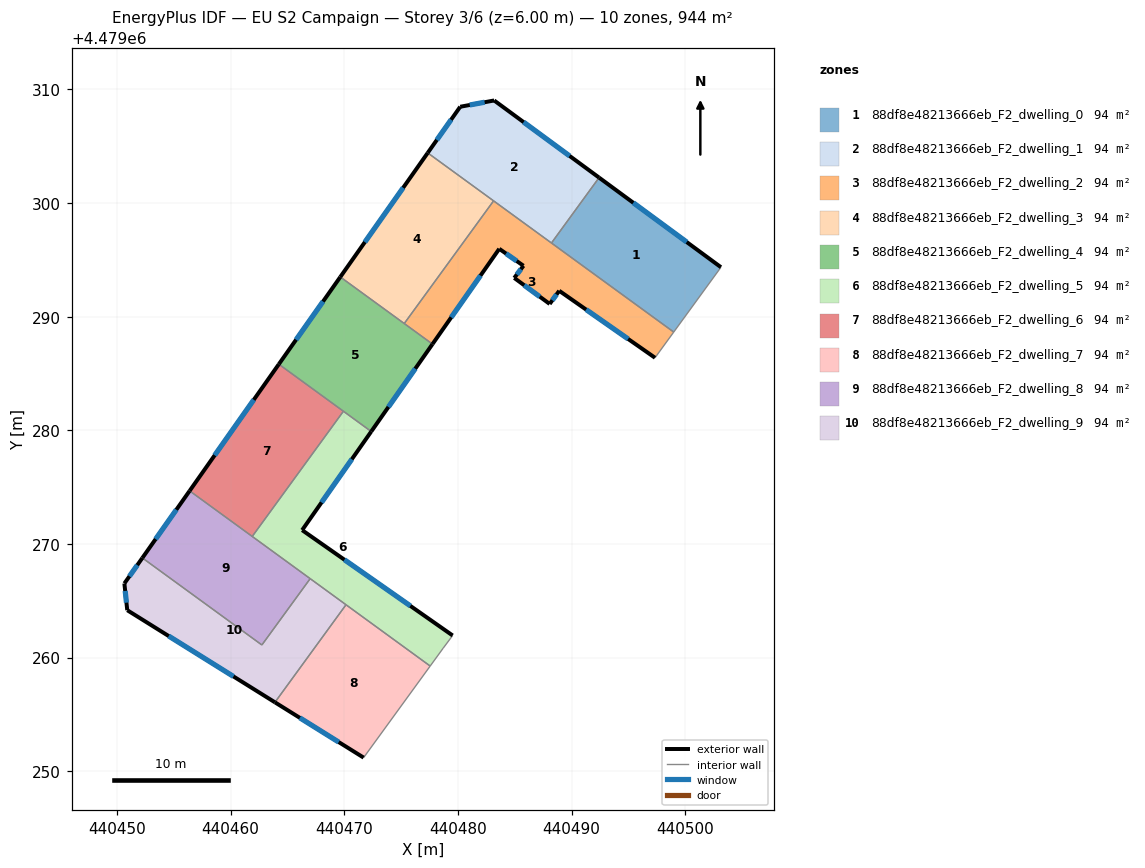
=== STOREY PLAN SPEC (per zone: floor XY polygon, exterior-wall plan segments, windows/doors) ===
zone 1: 88df8e48213666eb_F2_dwelling_0  (94.4 m²)
  floor: (440503.15, 4479294.36) (440499.00, 4479288.65) (440488.23, 4479296.49) (440492.43, 4479302.24)
  exterior wall: (440503.15, 4479294.36) – (440492.43, 4479302.24)  [13.3 m]
    window: (440500.14, 4479296.57) – (440495.44, 4479300.03)  [7.7 m²]
  interior walls: 3
zone 2: 88df8e48213666eb_F2_dwelling_1  (94.4 m²)
  floor: (440492.43, 4479302.24) (440488.23, 4479296.49) (440477.34, 4479304.42) (440480.20, 4479308.48) (440483.19, 4479309.03)
  exterior wall: (440480.20, 4479308.48) – (440477.34, 4479304.42)  [5.0 m]
    window: (440479.40, 4479307.34) – (440478.15, 4479305.56)  [2.9 m²]
  exterior wall: (440483.19, 4479309.03) – (440480.20, 4479308.48)  [3.0 m]
    window: (440482.35, 4479308.88) – (440481.04, 4479308.64)  [1.8 m²]
  exterior wall: (440492.43, 4479302.24) – (440483.19, 4479309.03)  [11.5 m]
    window: (440489.83, 4479304.15) – (440485.79, 4479307.13)  [6.6 m²]
  interior walls: 3
zone 3: 88df8e48213666eb_F2_dwelling_2  (94.4 m²)
  floor: (440499.00, 4479288.65) (440497.35, 4479286.39) (440488.92, 4479292.28) (440488.08, 4479291.12) (440484.96, 4479293.41) (440485.77, 4479294.48) (440483.64, 4479295.97) (440477.76, 4479287.59) (440475.28, 4479289.40) (440483.14, 4479300.20)
  exterior wall: (440488.92, 4479292.28) – (440497.35, 4479286.39)  [10.3 m]
    window: (440491.29, 4479290.63) – (440494.98, 4479288.04)  [5.9 m²]
  exterior wall: (440488.08, 4479291.12) – (440488.92, 4479292.28)  [1.4 m]
    window: (440488.31, 4479291.45) – (440488.68, 4479291.96)  [0.8 m²]
  exterior wall: (440484.96, 4479293.41) – (440488.08, 4479291.12)  [3.9 m]
    window: (440485.84, 4479292.77) – (440487.20, 4479291.77)  [2.2 m²]
  exterior wall: (440485.77, 4479294.48) – (440484.96, 4479293.41)  [1.3 m]
    window: (440485.54, 4479294.18) – (440485.19, 4479293.71)  [0.8 m²]
  exterior wall: (440483.64, 4479295.97) – (440485.77, 4479294.48)  [2.6 m]
    window: (440484.24, 4479295.56) – (440485.17, 4479294.90)  [1.5 m²]
  exterior wall: (440477.76, 4479287.59) – (440483.64, 4479295.97)  [10.2 m]
    window: (440479.41, 4479289.94) – (440481.99, 4479293.62)  [5.9 m²]
  interior walls: 5
zone 4: 88df8e48213666eb_F2_dwelling_3  (94.4 m²)
  floor: (440483.14, 4479300.20) (440475.28, 4479289.40) (440469.65, 4479293.50) (440477.34, 4479304.42)
  exterior wall: (440477.34, 4479304.42) – (440469.65, 4479293.50)  [13.4 m]
    window: (440475.18, 4479301.35) – (440471.81, 4479296.57)  [7.7 m²]
  interior walls: 3
zone 5: 88df8e48213666eb_F2_dwelling_4  (94.4 m²)
  floor: (440477.76, 4479287.59) (440472.37, 4479279.89) (440464.24, 4479285.82) (440469.65, 4479293.50)
  exterior wall: (440472.37, 4479279.89) – (440477.76, 4479287.59)  [9.4 m]
    window: (440473.89, 4479282.06) – (440476.25, 4479285.43)  [5.4 m²]
  exterior wall: (440469.65, 4479293.50) – (440464.24, 4479285.82)  [9.4 m]
    window: (440468.13, 4479291.34) – (440465.76, 4479287.98)  [5.4 m²]
  interior walls: 4
zone 6: 88df8e48213666eb_F2_dwelling_5  (94.4 m²)
  floor: (440472.37, 4479279.89) (440466.29, 4479271.21) (440479.54, 4479261.94) (440478.71, 4479260.83) (440477.56, 4479259.25) (440461.90, 4479270.66) (440469.92, 4479281.68)
  exterior wall: (440479.54, 4479261.94) – (440466.29, 4479271.21)  [16.2 m]
    window: (440475.82, 4479264.54) – (440470.01, 4479268.61)  [9.3 m²]
  exterior wall: (440466.29, 4479271.21) – (440472.37, 4479279.89)  [10.6 m]
    window: (440468.00, 4479273.65) – (440470.66, 4479277.46)  [6.1 m²]
  interior walls: 7
zone 7: 88df8e48213666eb_F2_dwelling_6  (94.4 m²)
  floor: (440469.92, 4479281.68) (440461.90, 4479270.66) (440456.39, 4479274.67) (440464.24, 4479285.82)
  exterior wall: (440464.24, 4479285.82) – (440456.39, 4479274.67)  [13.6 m]
    window: (440462.03, 4479282.69) – (440458.59, 4479277.80)  [7.9 m²]
  interior walls: 3
zone 8: 88df8e48213666eb_F2_dwelling_7  (94.4 m²)
  floor: (440477.56, 4479259.25) (440471.70, 4479251.19) (440463.90, 4479256.06) (440470.15, 4479264.65)
  exterior wall: (440463.90, 4479256.06) – (440471.70, 4479251.19)  [9.2 m]
    window: (440466.09, 4479254.69) – (440469.51, 4479252.56)  [5.3 m²]
  interior walls: 3
zone 9: 88df8e48213666eb_F2_dwelling_8  (94.4 m²)
  floor: (440467.00, 4479266.94) (440462.75, 4479261.11) (440452.23, 4479268.77) (440456.39, 4479274.67)
  exterior wall: (440456.39, 4479274.67) – (440452.23, 4479268.77)  [7.2 m]
    window: (440455.22, 4479273.01) – (440453.39, 4479270.43)  [4.2 m²]
  interior walls: 4
zone 10: 88df8e48213666eb_F2_dwelling_9  (94.4 m²)
  floor: (440467.00, 4479266.94) (440470.15, 4479264.65) (440463.90, 4479256.06) (440450.90, 4479264.17) (440450.64, 4479266.52) (440452.23, 4479268.77) (440462.75, 4479261.11)
  exterior wall: (440450.90, 4479264.17) – (440463.90, 4479256.06)  [15.3 m]
    window: (440454.55, 4479261.89) – (440460.24, 4479258.34)  [8.8 m²]
  exterior wall: (440450.64, 4479266.52) – (440450.90, 4479264.17)  [2.4 m]
    window: (440450.71, 4479265.86) – (440450.82, 4479264.83)  [1.4 m²]
  exterior wall: (440452.23, 4479268.77) – (440450.64, 4479266.52)  [2.7 m]
    window: (440451.78, 4479268.14) – (440451.09, 4479267.15)  [1.6 m²]
  interior walls: 4

=== DERIVED (storey summary) ===
Building: EU S2 Campaign
Storey: 3 of 6  (floor level z = 6.00 m)
Storey gross floor area: 944.1 m²
Zones on this storey: 10
  - 88df8e48213666eb_F2_dwelling_0: floor 94.4 m²; exterior wall 13.3 m (39.9 m²); 1 window(s) 7.7 m²; WWR 19.2%
  - 88df8e48213666eb_F2_dwelling_1: floor 94.4 m²; exterior wall 19.5 m (58.4 m²); 3 window(s) 11.2 m²; WWR 19.2%
  - 88df8e48213666eb_F2_dwelling_2: floor 94.4 m²; exterior wall 29.8 m (89.3 m²); 6 window(s) 17.2 m²; WWR 19.2%
  - 88df8e48213666eb_F2_dwelling_3: floor 94.4 m²; exterior wall 13.4 m (40.1 m²); 1 window(s) 7.7 m²; WWR 19.2%
  - 88df8e48213666eb_F2_dwelling_4: floor 94.4 m²; exterior wall 18.8 m (56.4 m²); 2 window(s) 10.8 m²; WWR 19.2%
  - 88df8e48213666eb_F2_dwelling_5: floor 94.4 m²; exterior wall 26.8 m (80.3 m²); 2 window(s) 15.4 m²; WWR 19.2%
  - 88df8e48213666eb_F2_dwelling_6: floor 94.4 m²; exterior wall 13.6 m (40.9 m²); 1 window(s) 7.9 m²; WWR 19.2%
  - 88df8e48213666eb_F2_dwelling_7: floor 94.4 m²; exterior wall 9.2 m (27.6 m²); 1 window(s) 5.3 m²; WWR 19.2%
  - 88df8e48213666eb_F2_dwelling_8: floor 94.4 m²; exterior wall 7.2 m (21.7 m²); 1 window(s) 4.2 m²; WWR 19.2%
  - 88df8e48213666eb_F2_dwelling_9: floor 94.4 m²; exterior wall 20.4 m (61.3 m²); 3 window(s) 11.8 m²; WWR 19.2%
Zone adjacency (shared interzone walls):
  - 88df8e48213666eb_F2_dwelling_0 ↔ 88df8e48213666eb_F2_dwelling_1
  - 88df8e48213666eb_F2_dwelling_0 ↔ 88df8e48213666eb_F2_dwelling_2
  - 88df8e48213666eb_F2_dwelling_1 ↔ 88df8e48213666eb_F2_dwelling_2
  - 88df8e48213666eb_F2_dwelling_1 ↔ 88df8e48213666eb_F2_dwelling_3
  - 88df8e48213666eb_F2_dwelling_2 ↔ 88df8e48213666eb_F2_dwelling_3
  - 88df8e48213666eb_F2_dwelling_2 ↔ 88df8e48213666eb_F2_dwelling_4
  - 88df8e48213666eb_F2_dwelling_3 ↔ 88df8e48213666eb_F2_dwelling_4
  - 88df8e48213666eb_F2_dwelling_4 ↔ 88df8e48213666eb_F2_dwelling_5
  - 88df8e48213666eb_F2_dwelling_4 ↔ 88df8e48213666eb_F2_dwelling_6
  - 88df8e48213666eb_F2_dwelling_5 ↔ 88df8e48213666eb_F2_dwelling_6
  - 88df8e48213666eb_F2_dwelling_5 ↔ 88df8e48213666eb_F2_dwelling_7
  - 88df8e48213666eb_F2_dwelling_5 ↔ 88df8e48213666eb_F2_dwelling_8
  - 88df8e48213666eb_F2_dwelling_5 ↔ 88df8e48213666eb_F2_dwelling_9
  - 88df8e48213666eb_F2_dwelling_6 ↔ 88df8e48213666eb_F2_dwelling_8
  - 88df8e48213666eb_F2_dwelling_7 ↔ 88df8e48213666eb_F2_dwelling_9
  - 88df8e48213666eb_F2_dwelling_8 ↔ 88df8e48213666eb_F2_dwelling_9